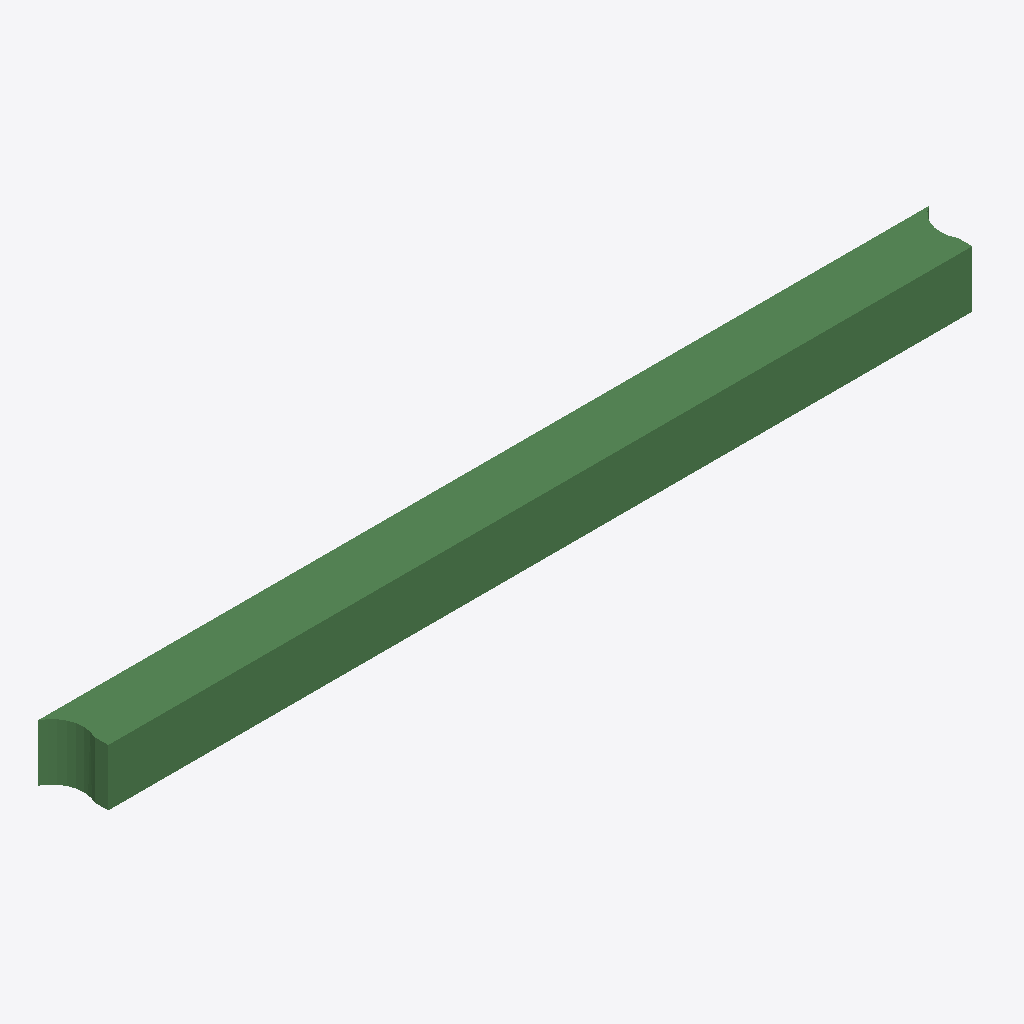
Isometric view of an IFC building model (IFC-SPF (STEP), schema IFC2X3, length unit metre), seen from the south-west, elements coloured by IFC class: 1 beam (green).
Extent 6296.2 m × 400.0 m × 400.0 m (x, y, z). Storeys (1): Default Building Storey at 0.00 m. Elements (1): 1 IfcBeam.

HEADER;
FILE_DESCRIPTION(('ViewDefinition [CoordinationView]'),'2;1');
FILE_NAME('/Users/macbook/Desktop/BIM/data/rst_advanced/IfcBeam322.ifc','2018-08-31T00:08:11-0400',('Unknown Author','info@ifctoolsproject.com'),('Unknown Organization'),'IFC Tools Project - IFC2x3 Java Toolbox','IFC2x3 Java Toolbox 2.0','Unknown Authorizer');
FILE_SCHEMA(('IFC2X3'));
ENDSEC;
DATA;
#157=IFCPROJECT('092edy1MD4IOlMS96rg9Ms',#149,'Default Project','Description of Default Project',$,$,$,(#152),#156);
#159=IFCBUILDING('3gP$fyRL1AihgyZa$uaFym',#149,'Default Building','Description',$,#158,$,$,.ELEMENT.,$,$,$);
#160=IFCBUILDINGSTOREY('0e_YhqnS5BARb15x5Oe1L4',#149,'Default Building Storey','Description',$,#158,$,$,.ELEMENT.,$);
#1=IFCBEAM('2UD3D7uxP8kecbbBCRtz22',#2,'M_Concrete-Rectangular Beam:400 x 800mm:152068',$,'M_Concrete-Rectangular Beam:400 x 800mm:69975',#3,#4,'152068');
ENDSEC;
